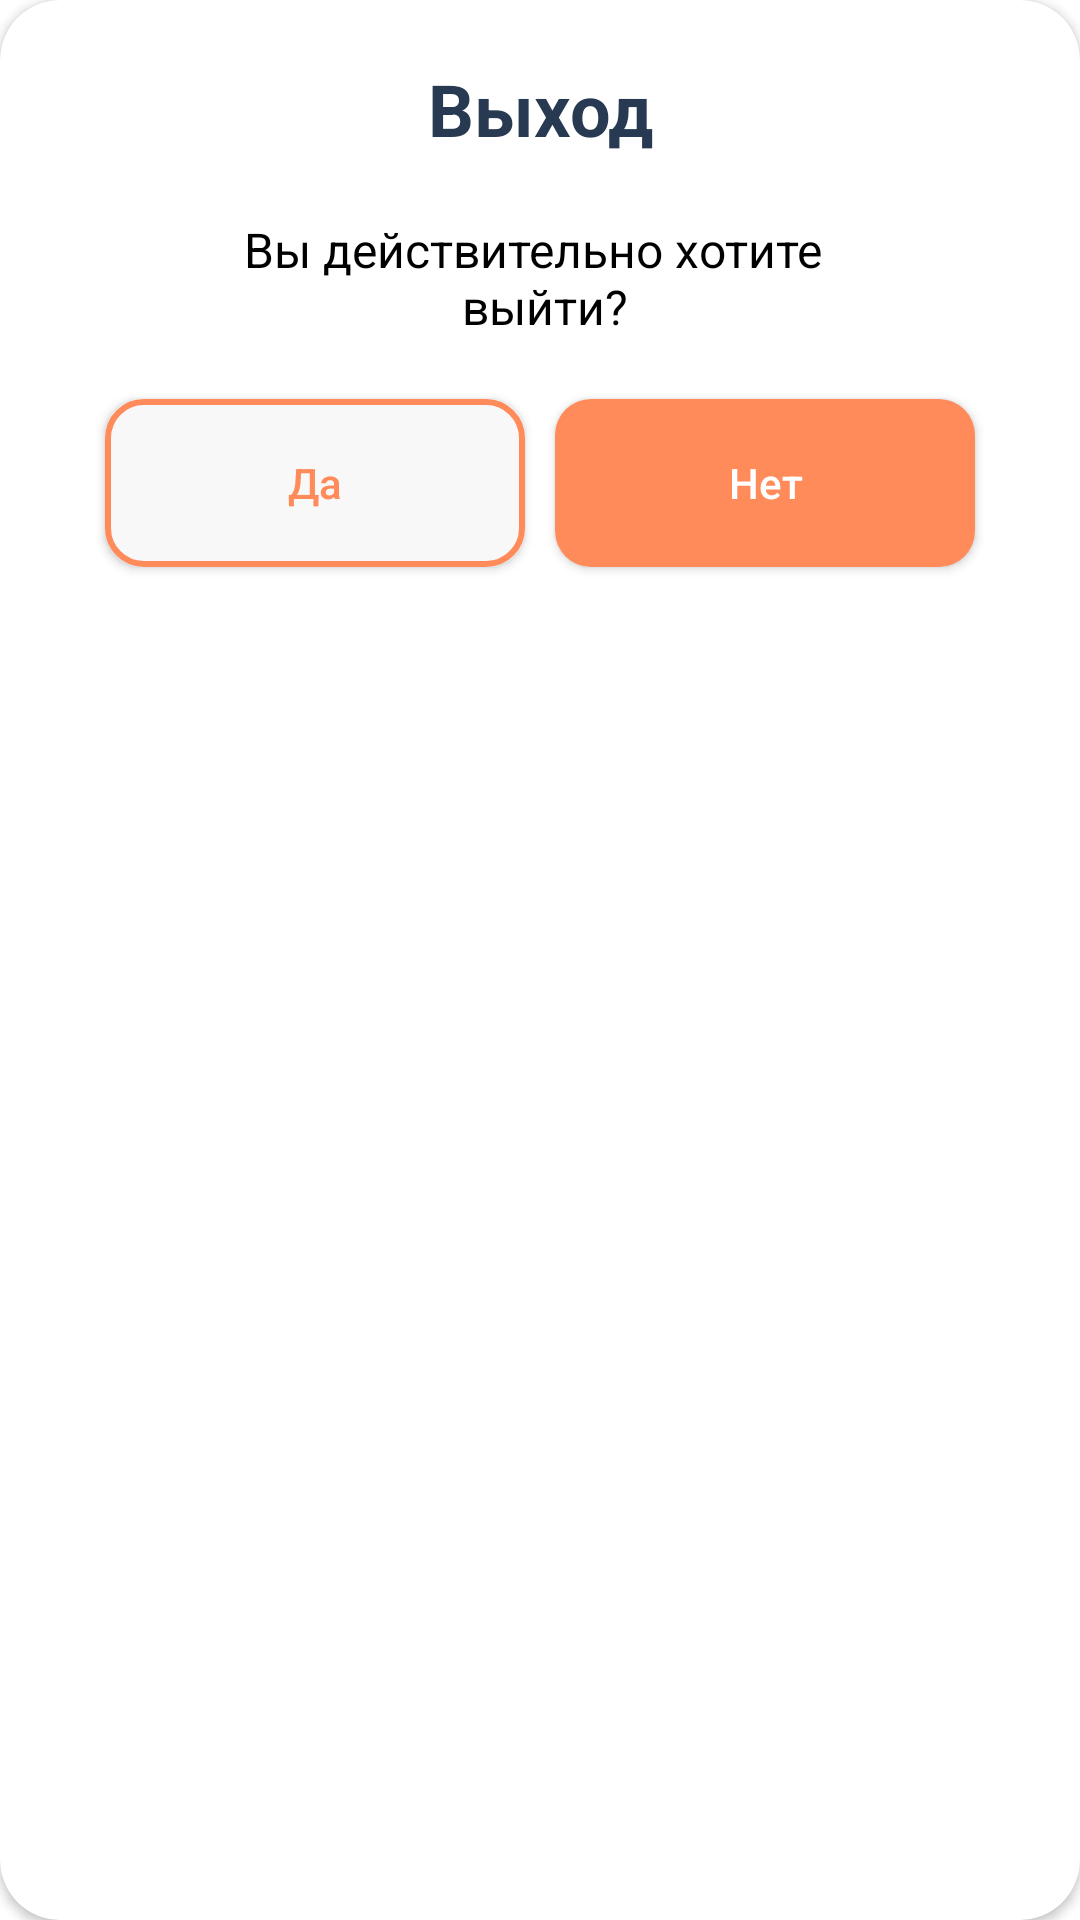

Write the Android layout XML for this screen, with the resource values it uses.
<!-- AndroidManifest.xml: application theme Base.Theme.ClientNeoCafe -->
<!-- res/layout/alert_dialog_exit.xml -->
<?xml version="1.0" encoding="utf-8"?>
<androidx.cardview.widget.CardView xmlns:android="http://schemas.android.com/apk/res/android"
    android:layout_width="match_parent"
    android:layout_height="wrap_content"
    xmlns:app="http://schemas.android.com/apk/res-auto"
    app:cardCornerRadius="20dp"
    android:background="@color/backgr"
    android:layout_marginHorizontal="20dp">

    <LinearLayout
        android:gravity="center"
        android:orientation="vertical"
        android:layout_width="match_parent"
        android:layout_height="wrap_content">

        <TextView
            android:id="@+id/text_out"
            android:layout_width="wrap_content"
            android:layout_height="wrap_content"
            android:gravity="center"
            android:text="@string/text_out"
            style="@style/TextTitle"
            android:layout_marginTop="20dp"/>

        <TextView
            android:id="@+id/text_sign_out"
            android:layout_width="wrap_content"
            android:layout_height="wrap_content"
            android:gravity="center"
            android:textColor="@color/black"
            android:textSize="16sp"
            android:text="@string/text_sign_out"
            android:layout_marginTop="20dp"/>

        <LinearLayout
            android:layout_width="wrap_content"
            android:layout_height="wrap_content"
            android:orientation="horizontal">

            <androidx.appcompat.widget.AppCompatButton
                android:id="@+id/button_yes"
                android:layout_width="140dp"
                android:layout_height="56dp"
                android:layout_marginTop="20dp"
                android:layout_marginStart="20dp"
                android:background="@drawable/button_backgr_stroke_orange"
                android:textColor="@color/orange"
                android:enabled="true"
                android:textAllCaps="false"
                android:text="@string/button_yes_edit"/>

            <androidx.appcompat.widget.AppCompatButton
                android:id="@+id/button_no"
                android:layout_width="140dp"
                android:layout_height="56dp"
                android:layout_marginEnd="20dp"
                android:layout_marginStart="10dp"
                android:layout_marginTop="20dp"
                android:layout_marginBottom="20dp"
                android:textColor="@color/white"
                android:textAllCaps="false"
                android:background="@drawable/button_backgr_add"
                android:gravity="center"
                android:text="@string/button_non"/>
        </LinearLayout>

    </LinearLayout>


</androidx.cardview.widget.CardView>
<!-- resources referenced by this layout -->
<resources>
  <color name="backgr">#F8F8F8</color>
  <color name="black">#FF000000</color>
  <color name="orange">#FF8B5B</color>
  <color name="white">#FFFFFFFF</color>
  <!-- drawable button_backgr_add (drawable) -->
  <?xml version="1.0" encoding="utf-8"?>
  <shape xmlns:android="http://schemas.android.com/apk/res/android"
      android:shape="rectangle">
      <solid android:color="@color/orange"/>
      <corners android:radius="12dp"/>
  
  </shape>
  <!-- drawable button_backgr_stroke_orange (drawable) -->
  <?xml version="1.0" encoding="utf-8"?>
  <shape xmlns:android="http://schemas.android.com/apk/res/android"
      android:shape="rectangle">
      <stroke android:width="2dp" android:color="@color/orange"/>
      <solid android:color="@color/backgr"/>
      <corners android:radius="12dp"/>
  
  </shape>
  <string name="button_non">Нет</string>
  <string name="button_yes_edit">Да</string>
  <string name="text_out">Выход</string>
  <string name="text_sign_out">Вы действительно хотите \n выйти?</string>
  <style name="TextTitle">
          <item name="android:textSize">24sp</item>
          <item name="android:textStyle">bold</item>
          <item name="android:textColor">@color/black_title</item>
      </style>
  <style name="Base.Theme.ClientNeoCafe" parent="Theme.MaterialComponents.Light.NoActionBar">
          
          
      </style>
  <color name="black_title">#283952</color>
</resources>
